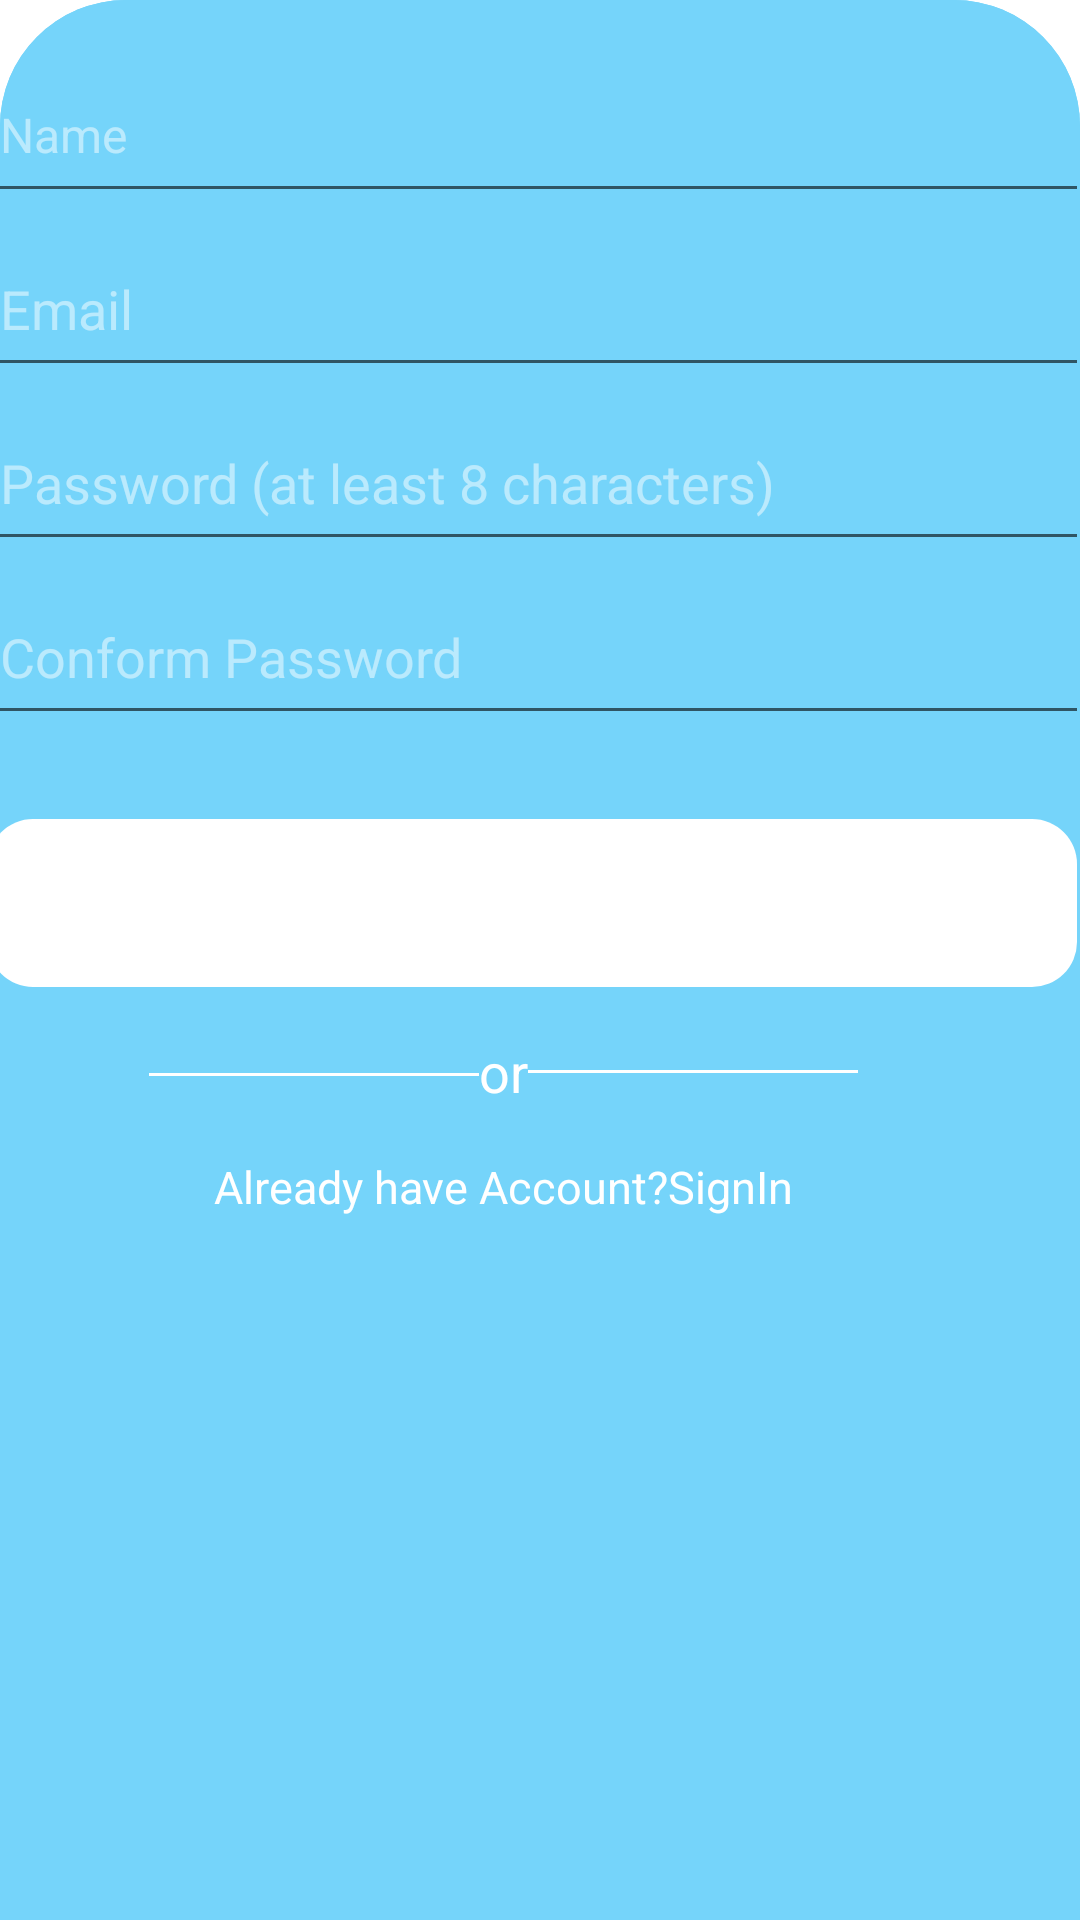

This screen was rendered from an Android layout file. Write that file and the resources it references.
<!-- AndroidManifest.xml: application theme Theme.KaimurService -->
<!-- res/layout/fragment_sign_up.xml -->
<?xml version="1.0" encoding="utf-8"?>
<FrameLayout xmlns:android="http://schemas.android.com/apk/res/android"
    xmlns:app="http://schemas.android.com/apk/res-auto"
    xmlns:tools="http://schemas.android.com/tools"
    android:layout_width="match_parent"
    android:layout_height="match_parent"
    android:background="@drawable/bgconstraintlayout"

    tools:context=".Sign_upFragment">

    
    <androidx.constraintlayout.widget.ConstraintLayout
        android:layout_width="match_parent"
        android:layout_height="match_parent"
        android:background="@drawable/bgconstraintlayout"


        >


        <EditText
            android:id="@+id/signUp_name"
            android:layout_width="367dp"
            android:layout_height="55dp"
            android:layout_marginTop="16dp"
            android:ems="10"
            android:hint="Name"
            android:inputType="textPersonName"
            android:textColor="@color/white"
            android:textColorHint="#80FFFFFF"
            android:textSize="16sp"
            app:layout_constraintEnd_toEndOf="parent"
            app:layout_constraintHorizontal_bias="0.636"
            app:layout_constraintStart_toStartOf="parent"
            app:layout_constraintTop_toTopOf="parent" />

        <EditText
            android:id="@+id/signUp_email"
            android:layout_width="367dp"
            android:layout_height="55dp"
            android:layout_marginTop="3dp"
            android:ems="10"
            android:hint="Email"
            android:inputType="textEmailAddress"
            android:textColor="@color/white"
            android:textColorHint="#80FFFFFF"

            android:textSize="18sp"
            app:layout_constraintEnd_toEndOf="@+id/signUp_name"
            app:layout_constraintHorizontal_bias="0.556"
            app:layout_constraintStart_toStartOf="@+id/signUp_name"
            app:layout_constraintTop_toBottomOf="@+id/signUp_name" />

        <EditText
            android:id="@+id/signUp_password"
            android:layout_width="367dp"
            android:layout_height="55dp"
            android:layout_marginTop="3dp"
            android:ems="10"
            android:hint="Password (at least 8 characters)"
            android:inputType="textPersonName"
            android:textAllCaps="false"
            android:textColor="@color/white"
            android:textColorHint="#80FFFFFF"
            android:textSize="18dp"
            app:layout_constraintEnd_toEndOf="@+id/signUp_email"
            app:layout_constraintHorizontal_bias="0.0"
            app:layout_constraintStart_toStartOf="@+id/signUp_email"
            app:layout_constraintTop_toBottomOf="@+id/signUp_email" />

        <EditText
            android:id="@+id/signUp_conformPassword"
            android:layout_width="367dp"
            android:layout_height="55dp"
            android:layout_marginTop="3dp"
            android:ems="10"
            android:hint="Conform Password"
            android:inputType="textPersonName"
            android:textColor="@color/white"
            android:textColorHint="#80FFFFFF"
            android:textSize="18sp"
            app:layout_constraintEnd_toEndOf="@+id/signUp_password"
            app:layout_constraintHorizontal_bias="0.0"
            app:layout_constraintStart_toStartOf="@+id/signUp_password"
            app:layout_constraintTop_toBottomOf="@+id/signUp_password" />

        <Button
            android:id="@+id/signUpBtn"
            android:layout_width="363dp"
            android:layout_height="56dp"
            android:layout_marginTop="28dp"
            android:background="@drawable/buttons"
            android:backgroundTint="@color/white"
            android:text="Sign Up"
            android:enabled="false"

            android:textAllCaps="false"
            android:textColor="#50ffffff"
            android:textSize="18dp"
            app:layout_constraintEnd_toEndOf="@+id/signUp_password"
            app:layout_constraintHorizontal_bias="0.0"
            app:layout_constraintStart_toStartOf="@+id/signUp_password"
            app:layout_constraintTop_toBottomOf="@+id/signUp_conformPassword" />

        <TextView
            android:id="@+id/signUp_or"
            android:layout_width="wrap_content"
            android:layout_height="wrap_content"
            android:layout_marginTop="16dp"
            android:text="or"
            android:textColor="@color/white"
            android:textSize="18sp"
            app:layout_constraintEnd_toEndOf="@+id/signUpBtn"
            app:layout_constraintHorizontal_bias="0.473"
            app:layout_constraintStart_toStartOf="@+id/signUpBtn"
            app:layout_constraintTop_toBottomOf="@+id/signUpBtn" />

        <TextView
            android:id="@+id/alreadyHaveAnAccount"
            android:layout_width="wrap_content"
            android:layout_height="wrap_content"
            android:layout_marginTop="16dp"
            android:layout_marginBottom="10dp"
            android:text="Already have Account?SignIn"
            android:textColor="@color/white"
            android:textSize="15sp"
            app:layout_constraintEnd_toEndOf="@+id/signUp_dividerRight"
            app:layout_constraintHorizontal_bias="0.497"
            app:layout_constraintStart_toStartOf="@+id/signUp_dividerLeft"
            app:layout_constraintTop_toBottomOf="@+id/signUp_or" />

        <View
            android:id="@+id/signUp_dividerLeft"
            android:layout_width="110dp"
            android:layout_height="1dp"
            android:background="@color/white"
            app:layout_constraintBottom_toBottomOf="@+id/signUp_or"
            app:layout_constraintEnd_toStartOf="@+id/signUp_or"
            app:layout_constraintTop_toTopOf="@+id/signUp_or"
            app:layout_constraintVertical_bias="0.538" />

        <View
            android:id="@+id/signUp_dividerRight"
            android:layout_width="110dp"
            android:layout_height="1dp"
            android:background="@color/white"
            app:layout_constraintBottom_toBottomOf="@+id/signUp_or"
            app:layout_constraintStart_toEndOf="@+id/signUp_or"
            app:layout_constraintTop_toTopOf="@+id/signUp_or" />

    </androidx.constraintlayout.widget.ConstraintLayout>


</FrameLayout>
<!-- resources referenced by this layout -->
<resources>
  <color name="white">#FFFFFFFF</color>
  <!-- drawable bgconstraintlayout (drawable) -->
  <?xml version="1.0" encoding="utf-8"?>
  <shape xmlns:android="http://schemas.android.com/apk/res/android">
         <solid android:color="#75D4FA">
         </solid>
      <corners
          android:topRightRadius="42dp"
          android:topLeftRadius="42dp"></corners>
  
  </shape>
  <!-- drawable buttons (drawable) -->
  <?xml version="1.0" encoding="utf-8"?>
  <shape xmlns:android="http://schemas.android.com/apk/res/android">
      <solid
          android:color="@color/Primary"></solid>
      <corners
          android:radius="15dp"/>
  
  
  </shape>
  <style name="Theme.KaimurService" parent="Theme.MaterialComponents.DayNight.NoActionBar">
          
          <item name="colorPrimary">#52C0EC</item>
          <item name="colorPrimaryVariant">#52C0EC</item>
          <item name="colorOnPrimary">@color/black</item>
          
          <item name="colorSecondary">#F3F6F6</item>
          <item name="colorSecondaryVariant">@color/teal_700</item>
          <item name="colorOnSecondary">@color/black</item>
          
          <item name="android:statusBarColor" tools:targetApi="l">?attr/colorPrimaryVariant</item>
          
      </style>
  <color name="Primary">#4CB8E3</color>
  <color name="black">#FF000000</color>
  <color name="teal_700">#FF018786</color>
</resources>
